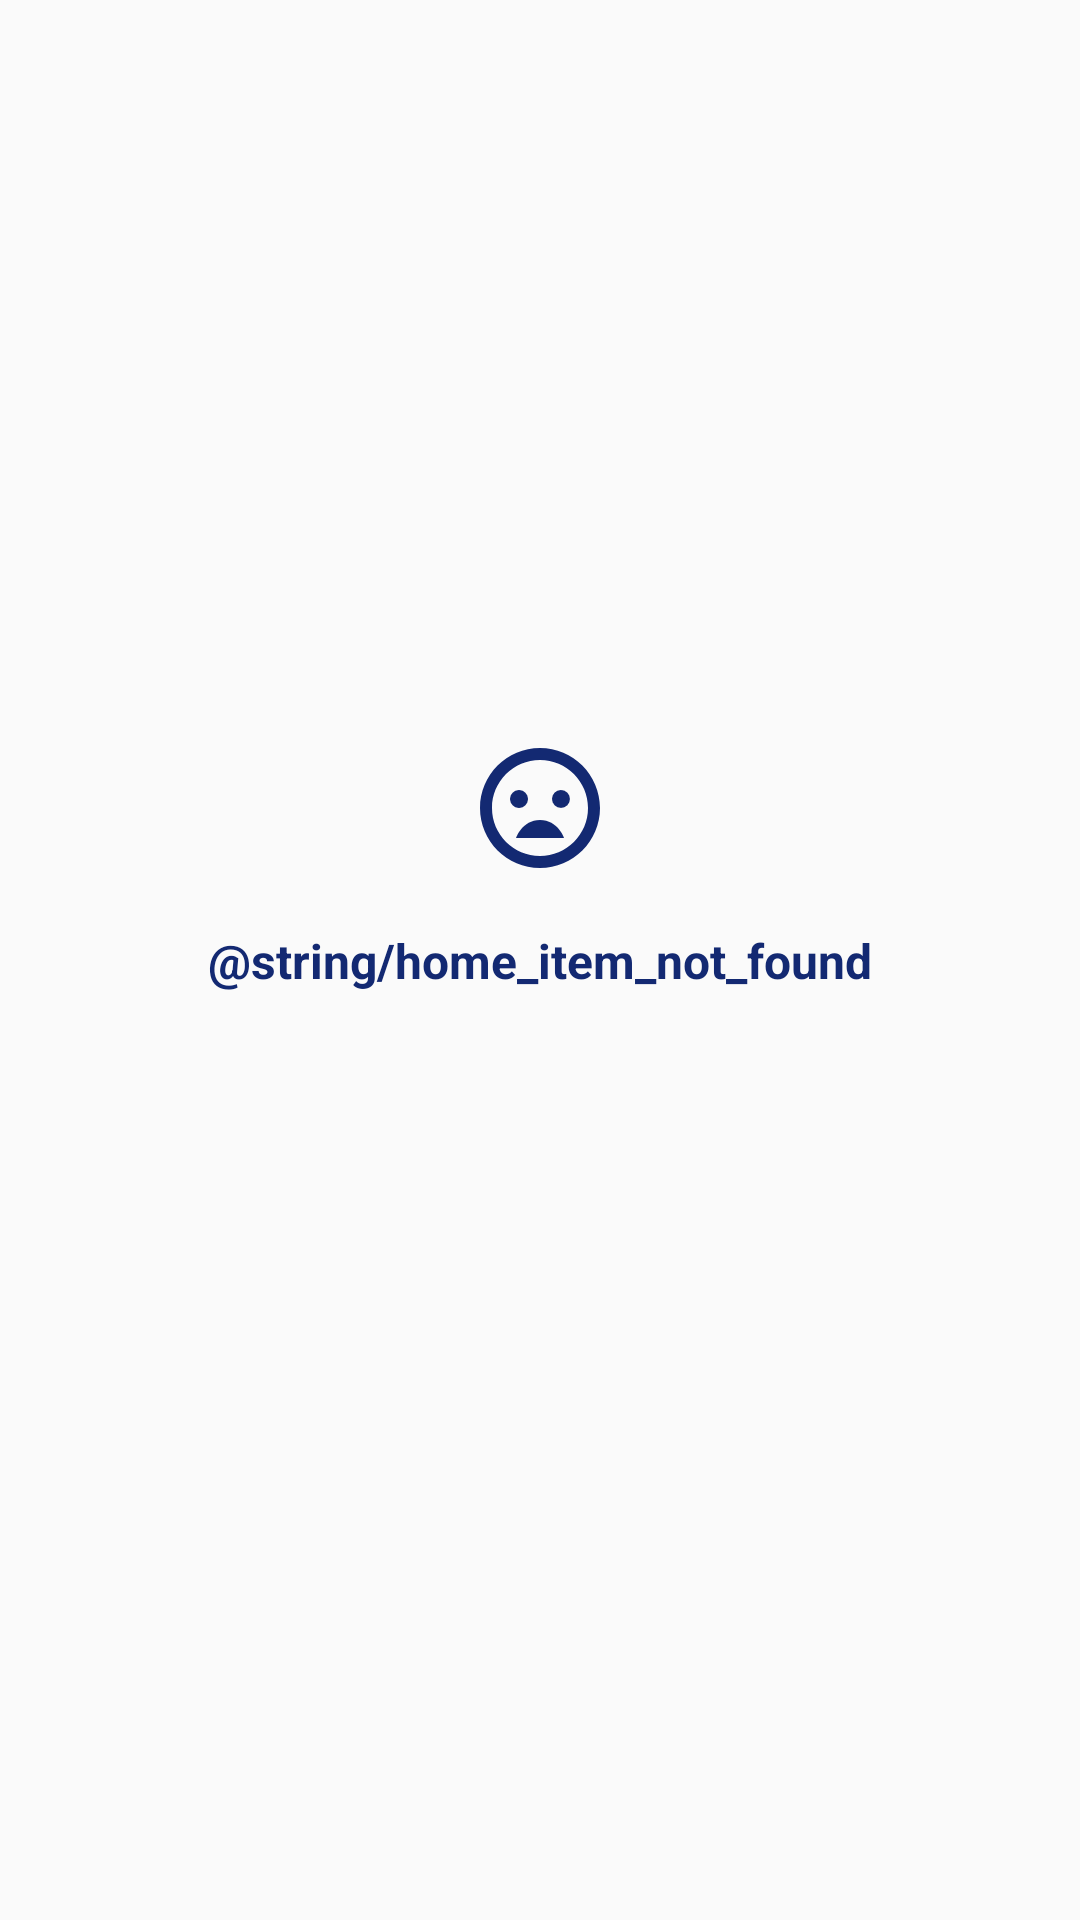

The Android layout XML behind this screen, and the referenced resources:
<!-- AndroidManifest.xml: application theme Theme.Mercado_ibra -->
<!-- res/layout/include_error_layout.xml -->
<?xml version="1.0" encoding="utf-8"?>
<androidx.constraintlayout.widget.ConstraintLayout xmlns:android="http://schemas.android.com/apk/res/android"
    android:id="@+id/container_error"
    xmlns:app="http://schemas.android.com/apk/res-auto"
    android:layout_width="match_parent"
    android:layout_height="wrap_content">

    <ImageView
        android:id="@+id/imageView_error_icon"
        android:layout_width="@dimen/rds_icon_size_48"
        android:layout_height="@dimen/rds_icon_size_48"
        android:layout_marginBottom="@dimen/rds_spacing_4"
        app:layout_constraintBottom_toTopOf="@+id/textView_error_msg"
        app:layout_constraintEnd_toEndOf="@+id/textView_error_msg"
        app:layout_constraintStart_toStartOf="@+id/textView_error_msg"
        app:srcCompat="@drawable/vector_drawable_face_sad"
        app:tint="@color/blueDark" />

    <TextView
        android:id="@+id/textView_error_msg"
        style="@style/BaseTextStyle.textStyleTitleDetail.blueDark"
        android:layout_width="wrap_content"
        android:layout_height="wrap_content"
        android:text="@string/home_item_not_found"
        android:textAlignment="center"
        app:layout_constraintBottom_toBottomOf="parent"
        app:layout_constraintEnd_toEndOf="parent"
        app:layout_constraintStart_toStartOf="parent"
        app:layout_constraintTop_toTopOf="parent" />

</androidx.constraintlayout.widget.ConstraintLayout>
<!-- resources referenced by this layout -->
<resources>
  <color name="blueDark">#132972</color>
  <dimen name="rds_icon_size_48">48dp</dimen>
  <dimen name="rds_spacing_4">16dp</dimen>
  <!-- drawable vector_drawable_face_sad (drawable) -->
  <vector xmlns:android="http://schemas.android.com/apk/res/android" android:width="24dp"
      android:height="24dp" android:viewportWidth="24" android:viewportHeight="24">
      <path android:fillColor="#FF000000"
          android:pathData="M12,2C6.486,2 2,6.486 2,12s4.486,10 10,10s10,-4.486 10,-10S17.514,2 12,2zM12,20c-4.411,0 -8,-3.589 -8,-8s3.589,-8 8,-8s8,3.589 8,8S16.411,20 12,20z" />
      <path android:fillColor="#FF000000"
          android:pathData="M8.5,10.5m-1.5,0a1.5,1.5 0,1 1,3 0a1.5,1.5 0,1 1,-3 0" />
      <path android:fillColor="#FF000000"
          android:pathData="M15.493,10.493m-1.493,0a1.493,1.493 0,1 1,2.986 0a1.493,1.493 0,1 1,-2.986 0" />
      <path android:fillColor="#FF000000"
          android:pathData="M12,14c-3,0 -4,3 -4,3h8C16,17 15,14 12,14z" />
  </vector>
  <style name="BaseTextStyle.textStyleTitleDetail.blueDark">
          <item name="android:textColor">@color/blueDark</item>
      </style>
  <style name="Theme.Mercado_ibra" parent="Theme.AppCompat.Light.DarkActionBar">
          
          <item name="colorPrimary">@color/purple_500</item>
          <item name="colorPrimaryDark">@color/purple_700</item>
          <item name="colorAccent">@color/teal_200</item>
          
      </style>
  <color name="purple_500">#FF6200EE</color>
  <color name="purple_700">#FF3700B3</color>
  <color name="teal_200">#FF03DAC5</color>
</resources>
